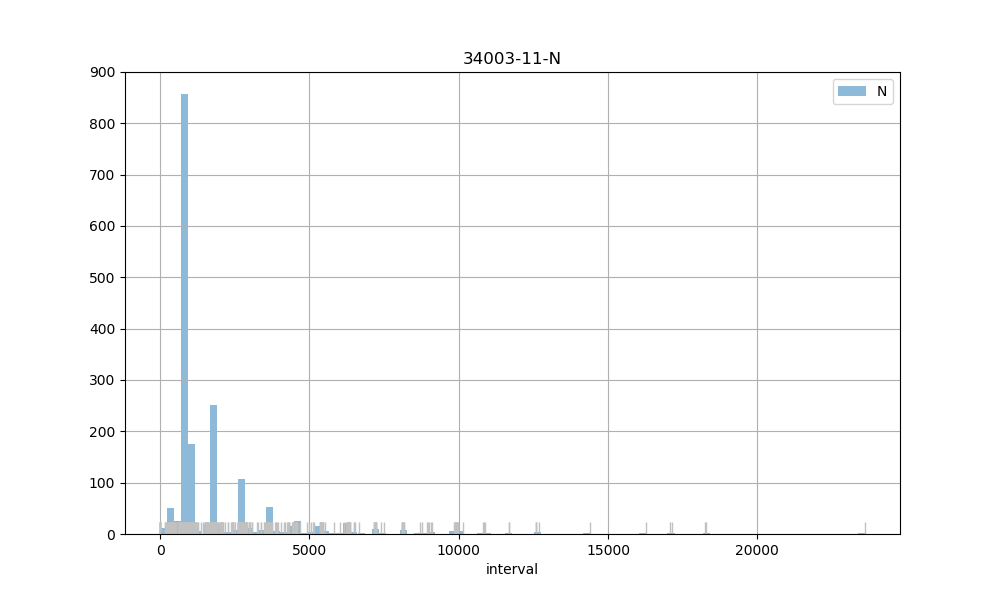

The data file committed next to this chart (first rows):
count, 1763.00
mean, 1778
std, 1993
min, 2.00
25%, 878.5
50%, 936
75%, 1818
max, 23600
